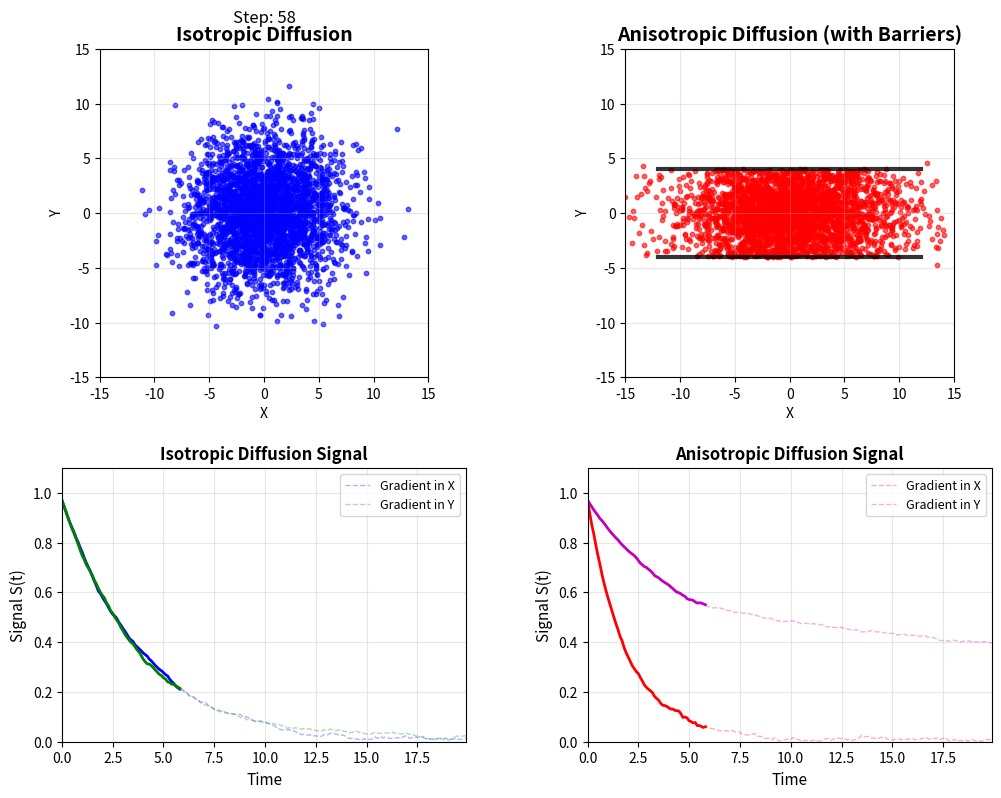

Write the Python code that produced this figure. (Note: this script raises an exception after producing the figure.)
import numpy as np
import matplotlib.pyplot as plt
from matplotlib.animation import FuncAnimation


def simulate_diffusion(n_particles=1000, n_steps=200, dt=0.1):
    """Simulate both isotropic and anisotropic diffusion."""
    # Isotropic diffusion (equal in all directions)
    iso_positions = np.zeros((n_steps, n_particles, 2))
    iso_positions[0] = np.random.randn(n_particles, 2) * 0.5

    # Anisotropic diffusion (different rates in x and y)
    aniso_positions = np.zeros((n_steps, n_particles, 2))
    aniso_positions[0] = np.random.randn(n_particles, 2) * 0.5

    # Define barriers for anisotropic diffusion - creating a tube (x1, y1, x2, y2)
    barriers = [
        (-12, -4, 12, -4),  # Bottom wall of tube
        (-12, 4, 12, 4),  # Top wall of tube
    ]

    # Diffusion coefficients
    D_iso = 1.0  # Isotropic diffusion coefficient
    D_aniso_x = 2.0  # Anisotropic x-direction
    D_aniso_y = 0.5  # Anisotropic y-direction

    def reflect_from_barriers(positions, new_positions):
        """Reflect particles that cross barriers."""
        for i in range(len(new_positions)):
            for x1, y1, x2, y2 in barriers:
                # Check if particle crossed a barrier
                old_pos = positions[i]
                new_pos = new_positions[i]

                # Line segment intersection and reflection
                if intersects_segment(old_pos, new_pos, (x1, y1), (x2, y2)):
                    # Reflect the particle
                    if x1 == x2:  # Vertical barrier
                        new_positions[i, 0] = 2 * x1 - new_pos[0]
                    elif y1 == y2:  # Horizontal barrier
                        new_positions[i, 1] = 2 * y1 - new_pos[1]
        return new_positions

    def intersects_segment(p1, p2, q1, q2):
        """Check if line segment p1-p2 intersects q1-q2."""

        def ccw(A, B, C):
            return (C[1] - A[1]) * (B[0] - A[0]) > (B[1] - A[1]) * (C[0] - A[0])

        return ccw(p1, q1, q2) != ccw(p2, q1, q2) and ccw(p1, p2, q1) != ccw(p1, p2, q2)

    for step in range(1, n_steps):
        # Isotropic diffusion: random walk with equal variance in all directions
        iso_positions[step] = iso_positions[step - 1] + np.sqrt(
            2 * D_iso * dt
        ) * np.random.randn(n_particles, 2)

        # Anisotropic diffusion: different variances in x and y
        dx = np.sqrt(2 * D_aniso_x * dt) * np.random.randn(n_particles)
        dy = np.sqrt(2 * D_aniso_y * dt) * np.random.randn(n_particles)
        aniso_positions[step] = aniso_positions[step - 1] + np.column_stack([dx, dy])

        # Apply barrier reflections to anisotropic diffusion
        aniso_positions[step] = reflect_from_barriers(
            aniso_positions[step - 1], aniso_positions[step]
        )

    return iso_positions, aniso_positions, barriers


def main():
    print("Generating diffusion animation...")

    # Simulate diffusion
    iso_pos, aniso_pos, barriers = simulate_diffusion(
        n_particles=3000, n_steps=200, dt=0.1
    )

    # Set up the figure with 2 rows: particles on top, signal plots below
    fig = plt.figure(figsize=(12, 9))
    gs = fig.add_gridspec(2, 2, hspace=0.3, wspace=0.3, height_ratios=[1.2, 1])
    ax1 = fig.add_subplot(gs[0, 0])  # Isotropic particles
    ax2 = fig.add_subplot(gs[0, 1])  # Anisotropic particles
    ax3 = fig.add_subplot(gs[1, 0])  # Isotropic signal
    ax4 = fig.add_subplot(gs[1, 1])  # Anisotropic signal

    # Set limits
    limit = 15
    for ax in [ax1, ax2]:
        ax.set_xlim(-limit, limit)
        ax.set_ylim(-limit, limit)
        ax.set_aspect("equal")
        ax.grid(True, alpha=0.3)

    ax1.set_title("Isotropic Diffusion", fontsize=14, fontweight="bold")
    ax2.set_title(
        "Anisotropic Diffusion (with Barriers)", fontsize=14, fontweight="bold"
    )
    ax1.set_xlabel("X")
    ax1.set_ylabel("Y")
    ax2.set_xlabel("X")
    ax2.set_ylabel("Y")

    # Draw barriers on the right plot
    for x1, y1, x2, y2 in barriers:
        ax2.plot([x1, x2], [y1, y2], "k-", linewidth=3, alpha=0.8)

    # Initialize scatter plots with initial data
    scatter1 = ax1.scatter(
        iso_pos[0][:, 0], iso_pos[0][:, 1], c="blue", alpha=0.6, s=10
    )
    scatter2 = ax2.scatter(
        aniso_pos[0][:, 0], aniso_pos[0][:, 1], c="red", alpha=0.6, s=10
    )

    # Calculate signal attenuation S(t) due to diffusion
    # S(t) = |mean(exp(i * k * r(t)))| where k is a wave vector
    k_value = 0.5  # Gradient strength
    time_steps = np.arange(len(iso_pos)) * 0.1

    # Calculate phase accumulation and signal for different gradient directions
    signal_iso_x = np.zeros(len(iso_pos))
    signal_iso_y = np.zeros(len(iso_pos))
    signal_aniso_x = np.zeros(len(aniso_pos))
    signal_aniso_y = np.zeros(len(aniso_pos))

    for i in range(len(iso_pos)):
        # Isotropic: gradient in x and y directions
        signal_iso_x[i] = np.abs(np.mean(np.exp(1j * k_value * iso_pos[i, :, 0])))
        signal_iso_y[i] = np.abs(np.mean(np.exp(1j * k_value * iso_pos[i, :, 1])))

        # Anisotropic: gradient in x and y directions
        signal_aniso_x[i] = np.abs(np.mean(np.exp(1j * k_value * aniso_pos[i, :, 0])))
        signal_aniso_y[i] = np.abs(np.mean(np.exp(1j * k_value * aniso_pos[i, :, 1])))

    # Setup signal plots
    ax3.set_xlim(0, time_steps[-1])
    ax3.set_ylim(0, 1.1)
    ax3.set_xlabel("Time", fontsize=11)
    ax3.set_ylabel("Signal S(t)", fontsize=11)
    ax3.set_title("Isotropic Diffusion Signal", fontsize=12, fontweight="bold")
    ax3.grid(True, alpha=0.3)

    ax4.set_xlim(0, time_steps[-1])
    ax4.set_ylim(0, 1.1)
    ax4.set_xlabel("Time", fontsize=11)
    ax4.set_ylabel("Signal S(t)", fontsize=11)
    ax4.set_title("Anisotropic Diffusion Signal", fontsize=12, fontweight="bold")
    ax4.grid(True, alpha=0.3)

    # Plot complete signal curves as background
    ax3.plot(
        time_steps, signal_iso_x, "b--", alpha=0.3, linewidth=1, label="Gradient in X"
    )
    ax3.plot(
        time_steps, signal_iso_y, "g--", alpha=0.3, linewidth=1, label="Gradient in Y"
    )
    ax4.plot(
        time_steps, signal_aniso_x, "r--", alpha=0.3, linewidth=1, label="Gradient in X"
    )
    ax4.plot(
        time_steps, signal_aniso_y, "m--", alpha=0.3, linewidth=1, label="Gradient in Y"
    )

    ax3.legend(loc="upper right", fontsize=9)
    ax4.legend(loc="upper right", fontsize=9)

    # Initialize animated signal lines
    (line_iso_x,) = ax3.plot([], [], "b-", linewidth=2, label="X direction")
    (line_iso_y,) = ax3.plot([], [], "g-", linewidth=2, label="Y direction")
    (line_aniso_x,) = ax4.plot([], [], "r-", linewidth=2, label="X direction")
    (line_aniso_y,) = ax4.plot([], [], "m-", linewidth=2, label="Y direction")

    # Add step counter on ax1
    time_text = ax1.text(
        0.5, 1.08, "", ha="center", transform=ax1.transAxes, fontsize=12
    )

    def animate(frame):
        scatter1.set_offsets(iso_pos[frame])
        scatter2.set_offsets(aniso_pos[frame])
        time_text.set_text(f"Step: {frame}")

        # Update signal plots up to current frame
        current_time = time_steps[: frame + 1]
        line_iso_x.set_data(current_time, signal_iso_x[: frame + 1])
        line_iso_y.set_data(current_time, signal_iso_y[: frame + 1])
        line_aniso_x.set_data(current_time, signal_aniso_x[: frame + 1])
        line_aniso_y.set_data(current_time, signal_aniso_y[: frame + 1])

        return (
            scatter1,
            scatter2,
            time_text,
            line_iso_x,
            line_iso_y,
            line_aniso_x,
            line_aniso_y,
        )

    # Create animation
    anim = FuncAnimation(
        fig, animate, frames=len(iso_pos), interval=50, blit=True, repeat=True
    )

    # Save animation as MP4
    print("Saving animation to diffusion_animation.mp4...")
    anim.save("diffusion_animation.mp4", writer="ffmpeg", fps=20, dpi=100)
    print("Animation saved successfully!")

    print("Displaying animation... Close the window to exit.")
    plt.show()


if __name__ == "__main__":
    main()
